Run: headless pygame with SDL's dummy video driver; simulated clock (each Clock.tick advances the game by its frame time, no real sleeping); random seed 0; keys injected as events and as key.get_pressed() state; no mouse input.
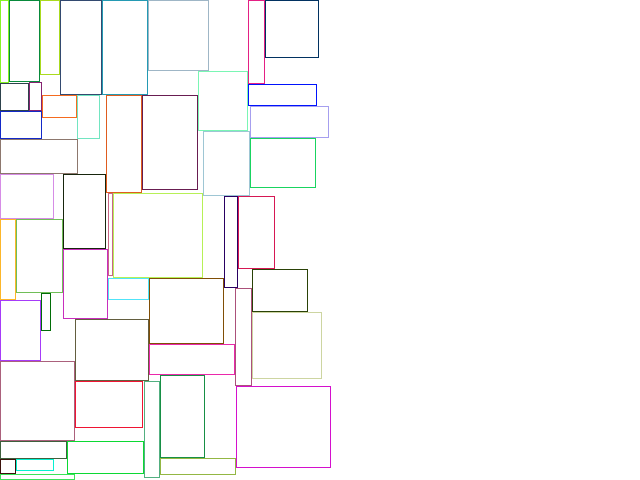
Frame 1 of 4 · flips 1–60 · no input
Frame 2 of 4 · flips 61–180 · tapped SPACE, RETURN · held RIGHT (→), D · screen unchanged from frame 1, image omitted
Frame 3 of 4 · flips 181–300 · held DOWN (↓), S · screen unchanged from frame 2, image omitted
Frame 4 of 4 · flips 301–420 · held LEFT (←), A, UP (↑), W · screen unchanged from frame 3, image omitted

The pygame program that drew these frames:

#! /usr/bin/env python

import random

import pygame
from pygame.locals import *

def rectangle_area(rectangle):
    return (rectangle[2] - rectangle[0]) * (rectangle[3] - rectangle[1])

def intersect_rectangles(rectangle1, rectangle2):
    return not ((rectangle2[1] + rectangle2[3] <= rectangle1[1]) or
                (rectangle2[1] >= rectangle1[1] + rectangle1[3]) or
                (rectangle2[0] + rectangle2[2] <= rectangle1[0]) or
                (rectangle2[0] >= rectangle1[0] + rectangle1[2]))

def bottom_left_fill(rectangles, resolution, sheet_size):
    sheet_shape = []
    q = 0

    shape = rectangles[0][0]
    shape[0] = 0
    shape[1] = 0
    sheet_shape.append(shape)

    q += 1

    for i in range(1, len(rectangles)):
        for j in range(0, len(rectangles[i])):
            shape = rectangles[i][j]
            shape[0] = 0
            shape[1] = 0

            x = 0
            k = 0
            while (k < len(sheet_shape)):
                while (intersect_rectangles(shape, sheet_shape[k])):
                    shape[1] = sheet_shape[k][1] + sheet_shape[k][3]
                    if (shape[1] + shape[3] > sheet_size[1]):
                        x += resolution
                        shape[0] = x
                        shape[1] = 0

                    k = 0

                k += 1

        sheet_shape.append(shape)
        q += 1

    return sheet_shape

# Test
if (__name__ == "__main__"):
    SHEET_SIZE = (640, 480)

    rects = []

    for i in range(50):
        rects.append([[0, 0, random.randint(5, 100), random.randint(5, 100)]])

    rects = rects[::-1]

    sheet_shape = bottom_left_fill(rects, 1, SHEET_SIZE)

    pygame.init()
    screen = pygame.display.set_mode(SHEET_SIZE)

    rects = []

    for s in sheet_shape:
        color = (random.randint(0, 255),
                 random.randint(0, 255),
                 random.randint(0, 255))
        rects.append([s, color])

    running = True
    while running:
        for e in pygame.event.get():
            if e.type == QUIT:
                running = False

        screen.fill((255, 255, 255))
        for r in rects:
            pygame.draw.rect(screen, r[1], r[0],1)

        pygame.display.flip()

    pygame.quit()
